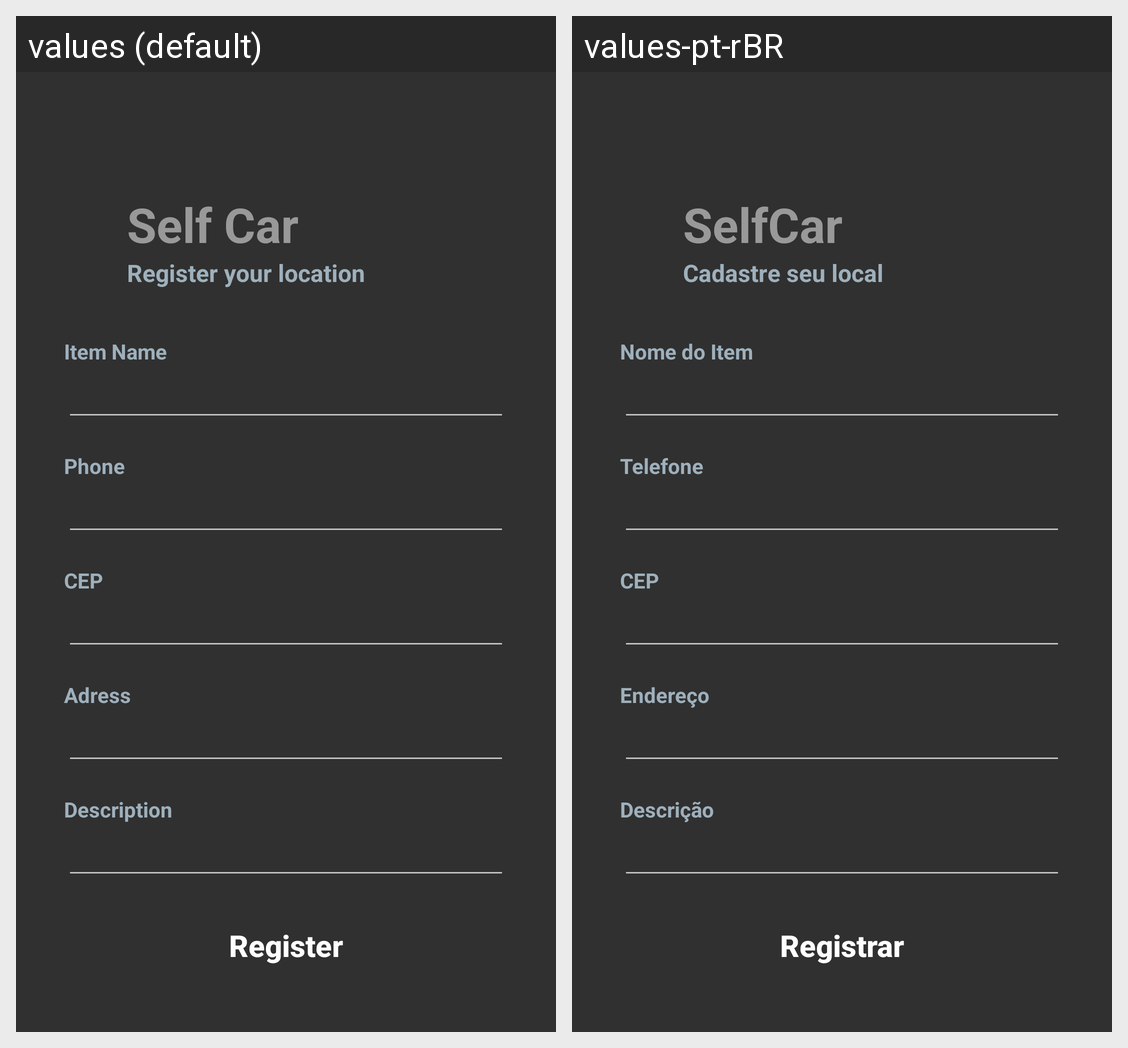

Locale-by-locale string values for the Android screen shown in this grid:
Android screen res/layout/fragment_register.xml rendered under 2 locales, left to right: values (default), values-pt-rBR. Device: Nexus 5 (rendered at 1080×1920; each locale shown at half size, 540×960, under a caption strip naming it); theme Theme.AppCompat.
Strings drawn on this screen, with the default value and each locale's value (text and hints the layout hard-codes, and strings that could not be matched under every locale, appear in the picture but are not listed):

app_name
  values: Self Car
  values-pt-rBR: SelfCar

register_your_item
  values: Register your location
  values-pt-rBR: Cadastre seu local

name_of_item
  values: Item Name
  values-pt-rBR: Nome do Item

phone
  values: Phone
  values-pt-rBR: Telefone

zip_code
  values: CEP
  values-pt-rBR: CEP

location
  values: Adress
  values-pt-rBR: Endereço

description
  values: Description
  values-pt-rBR: Descrição

registerItem
  values: Register
  values-pt-rBR: Registrar
